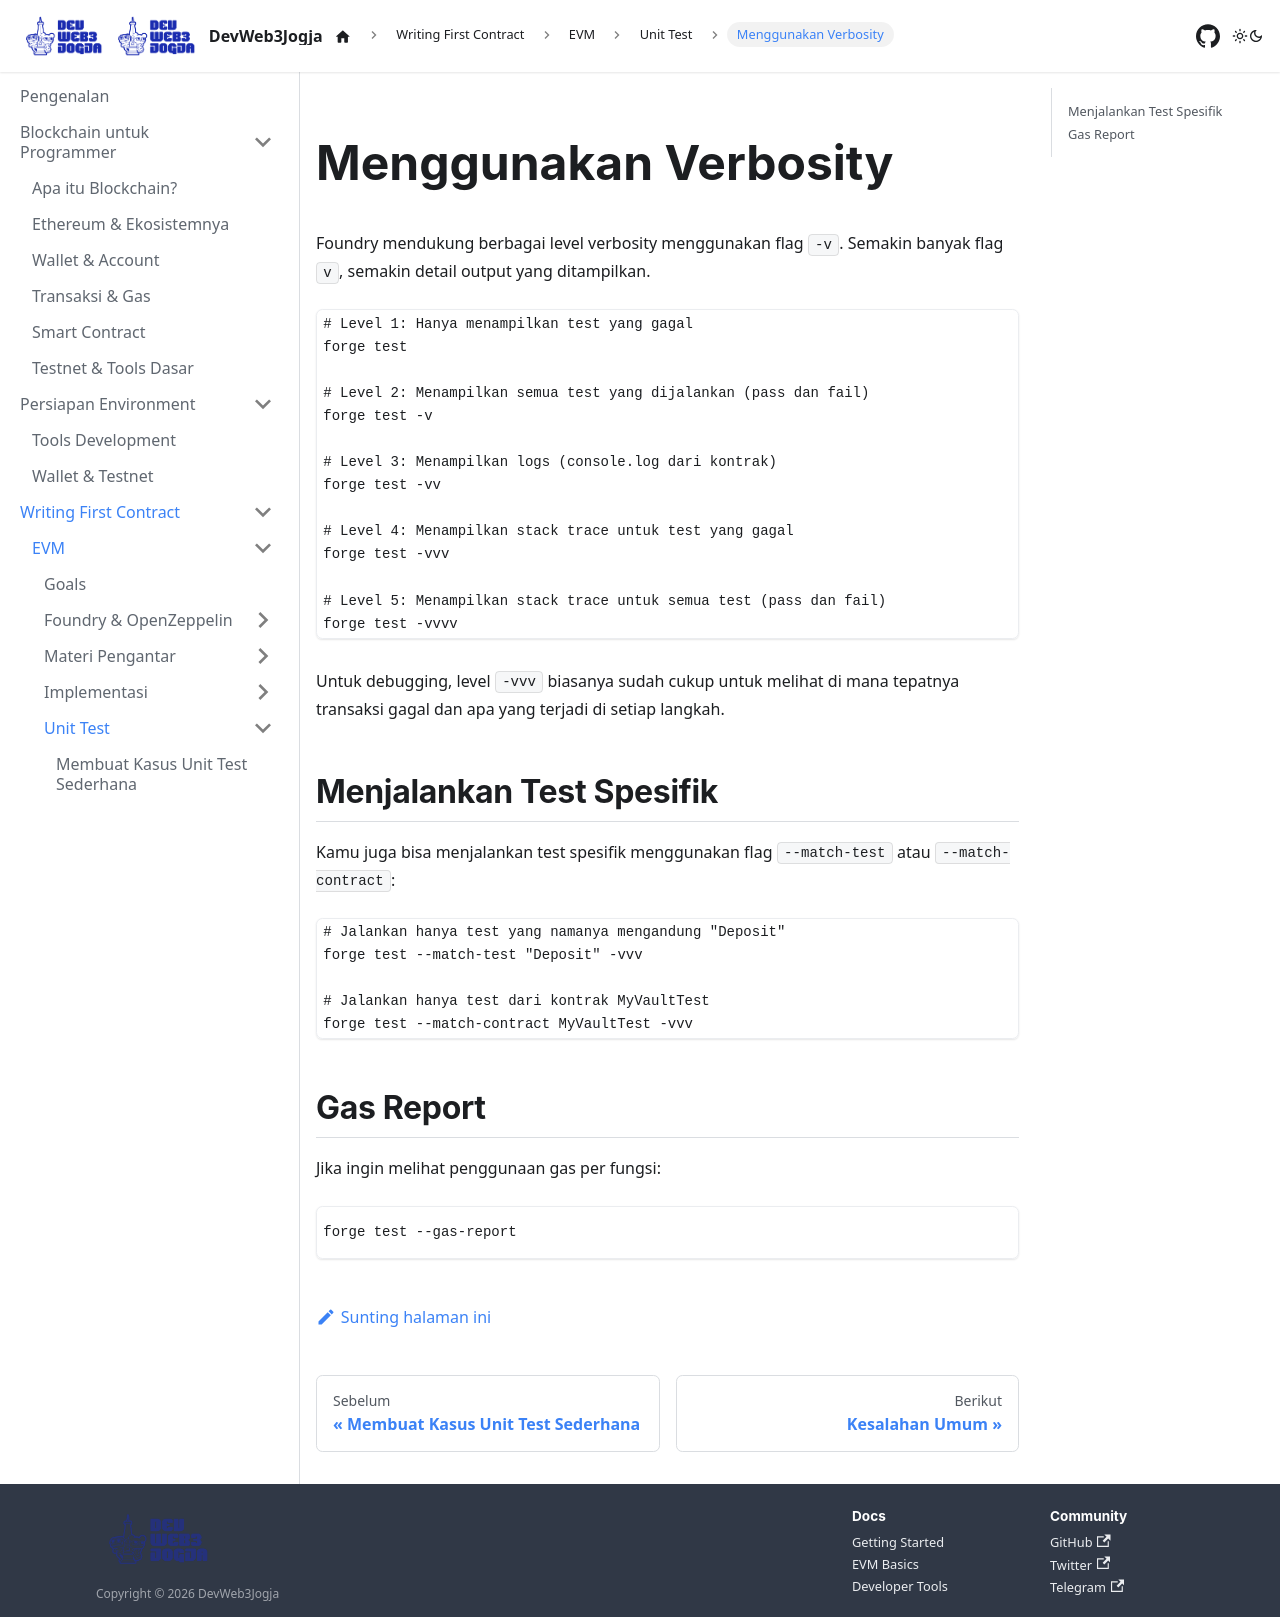

repository: DevWeb3Jogja/docs · page: evm/unit-test/verbosity/index.html · generator: docusaurus

---
title: Verbosity
sidebar_label: Menggunakan Verbosity
---

# Menggunakan Verbosity

Foundry mendukung berbagai level verbosity menggunakan flag `-v`. Semakin banyak flag `v`, semakin detail output yang ditampilkan.

```bash
# Level 1: Hanya menampilkan test yang gagal
forge test

# Level 2: Menampilkan semua test yang dijalankan (pass dan fail)
forge test -v

# Level 3: Menampilkan logs (console.log dari kontrak)
forge test -vv

# Level 4: Menampilkan stack trace untuk test yang gagal
forge test -vvv

# Level 5: Menampilkan stack trace untuk semua test (pass dan fail)
forge test -vvvv
```

Untuk debugging, level `-vvv` biasanya sudah cukup untuk melihat di mana tepatnya transaksi gagal dan apa yang terjadi di setiap langkah.

## Menjalankan Test Spesifik

Kamu juga bisa menjalankan test spesifik menggunakan flag `--match-test` atau `--match-contract`:

```bash
# Jalankan hanya test yang namanya mengandung "Deposit"
forge test --match-test "Deposit" -vvv

# Jalankan hanya test dari kontrak MyVaultTest
forge test --match-contract MyVaultTest -vvv
```

## Gas Report

Jika ingin melihat penggunaan gas per fungsi:

```bash
forge test --gas-report
```
